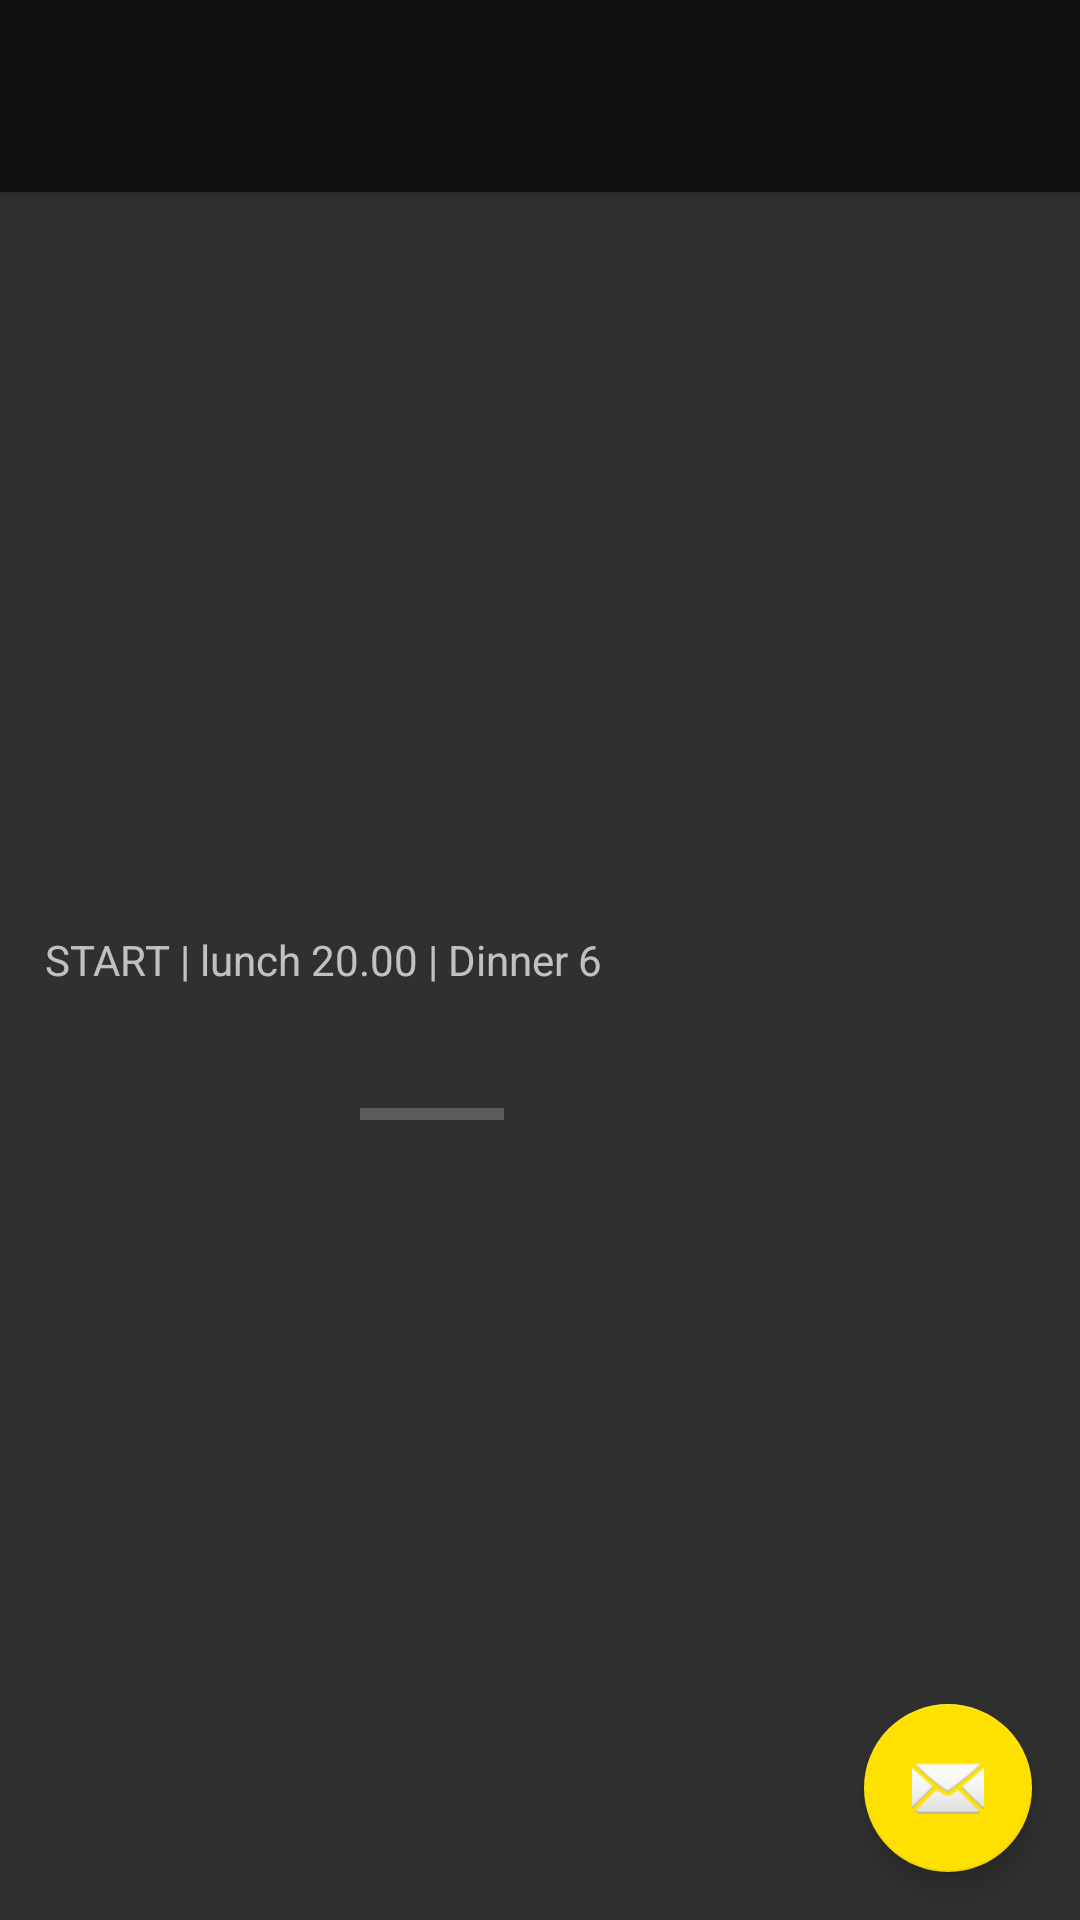

Android layout source for this screen:
<!-- AndroidManifest.xml: application theme DarkTheme -->
<!-- res/layout/activity_now_playing.xml -->
<?xml version="1.0" encoding="utf-8"?>
<android.support.design.widget.CoordinatorLayout xmlns:android="http://schemas.android.com/apk/res/android"
    xmlns:app="http://schemas.android.com/apk/res-auto"
    xmlns:tools="http://schemas.android.com/tools"
    android:id="@+id/coordinator"
    android:layout_width="match_parent"
    android:layout_height="match_parent"
    android:fitsSystemWindows="true"
    tools:context="com.ehfactory.brokenjack.Activitys.NowPlaying"
    style="@style/AppTheme.NoActionBar">

    <android.support.design.widget.AppBarLayout
        android:id="@+id/appbar"
        android:layout_width="match_parent"
        android:layout_height="wrap_content"
        android:paddingTop="@dimen/appbar_padding_top"
        android:theme="@style/AppTheme.AppBarOverlay">

        <android.support.v7.widget.Toolbar
            android:id="@+id/toolbar"
            android:layout_width="match_parent"
            android:layout_height="?attr/actionBarSize"
            android:background="?attr/colorPrimary"
            app:layout_scrollFlags="scroll|enterAlways"
            app:popupTheme="@style/AppTheme.PopupOverlay">

        </android.support.v7.widget.Toolbar>

    </android.support.design.widget.AppBarLayout>

    <android.support.design.widget.FloatingActionButton
        android:id="@+id/fab"
        android:layout_width="wrap_content"
        android:layout_height="wrap_content"
        android:layout_gravity="end|bottom"
        android:layout_margin="@dimen/fab_margin"
        app:srcCompat="@android:drawable/ic_dialog_email" />
    <RelativeLayout
        android:layout_width="match_parent"
        android:layout_height="match_parent">


        <TextView
            android:text="START | lunch 20.00 | Dinner 60.00 | Travel 60.00 | Doctor 5000.00 | lunch 20.00 | Dinner 60.00 | Travel 60.00 | Doctor 5000.00 | END"
            android:id="@+id/MarqueeText"
            android:layout_width="fill_parent"
            android:layout_height="wrap_content"
            android:singleLine="true"
            android:ellipsize="marquee"
            android:marqueeRepeatLimit="marquee_forever"
            android:scrollHorizontally="true"
            android:paddingLeft="15dip"
            android:paddingRight="15dip"
            android:focusable="true"
            android:focusableInTouchMode="true"
            android:freezesText="true"
            android:layout_centerVertical="true"
            android:layout_alignParentStart="true"
            android:maxLength="30"/>

        <ProgressBar
            android:id="@+id/progressBar"
            style="?android:attr/progressBarStyleHorizontal"
            android:layout_width="wrap_content"
            android:layout_height="wrap_content"
            android:layout_alignParentStart="true"
            android:layout_below="@+id/MarqueeText"
            android:layout_marginStart="120dp"
            android:layout_marginTop="34dp" />

    </RelativeLayout>
</android.support.design.widget.CoordinatorLayout>
<!-- resources referenced by this layout -->
<resources>
  <dimen name="appbar_padding_top">8dp</dimen>
  <dimen name="fab_margin">16dp</dimen>
  <style name="AppTheme.AppBarOverlay" parent="ThemeOverlay.AppCompat.Dark.ActionBar" />
  <style name="AppTheme.NoActionBar">
          <item name="windowActionBar">false</item>
          <item name="windowNoTitle">true</item>
      </style>
  <style name="AppTheme.PopupOverlay" parent="ThemeOverlay.AppCompat.Light" />
  <style name="DarkTheme" parent="Theme.AppCompat.NoActionBar">
          <item name="colorPrimary">@color/primary_material_dark_1</item>
      </style>
  <color name="primary_material_dark_1">#0f0f0f</color>
</resources>
